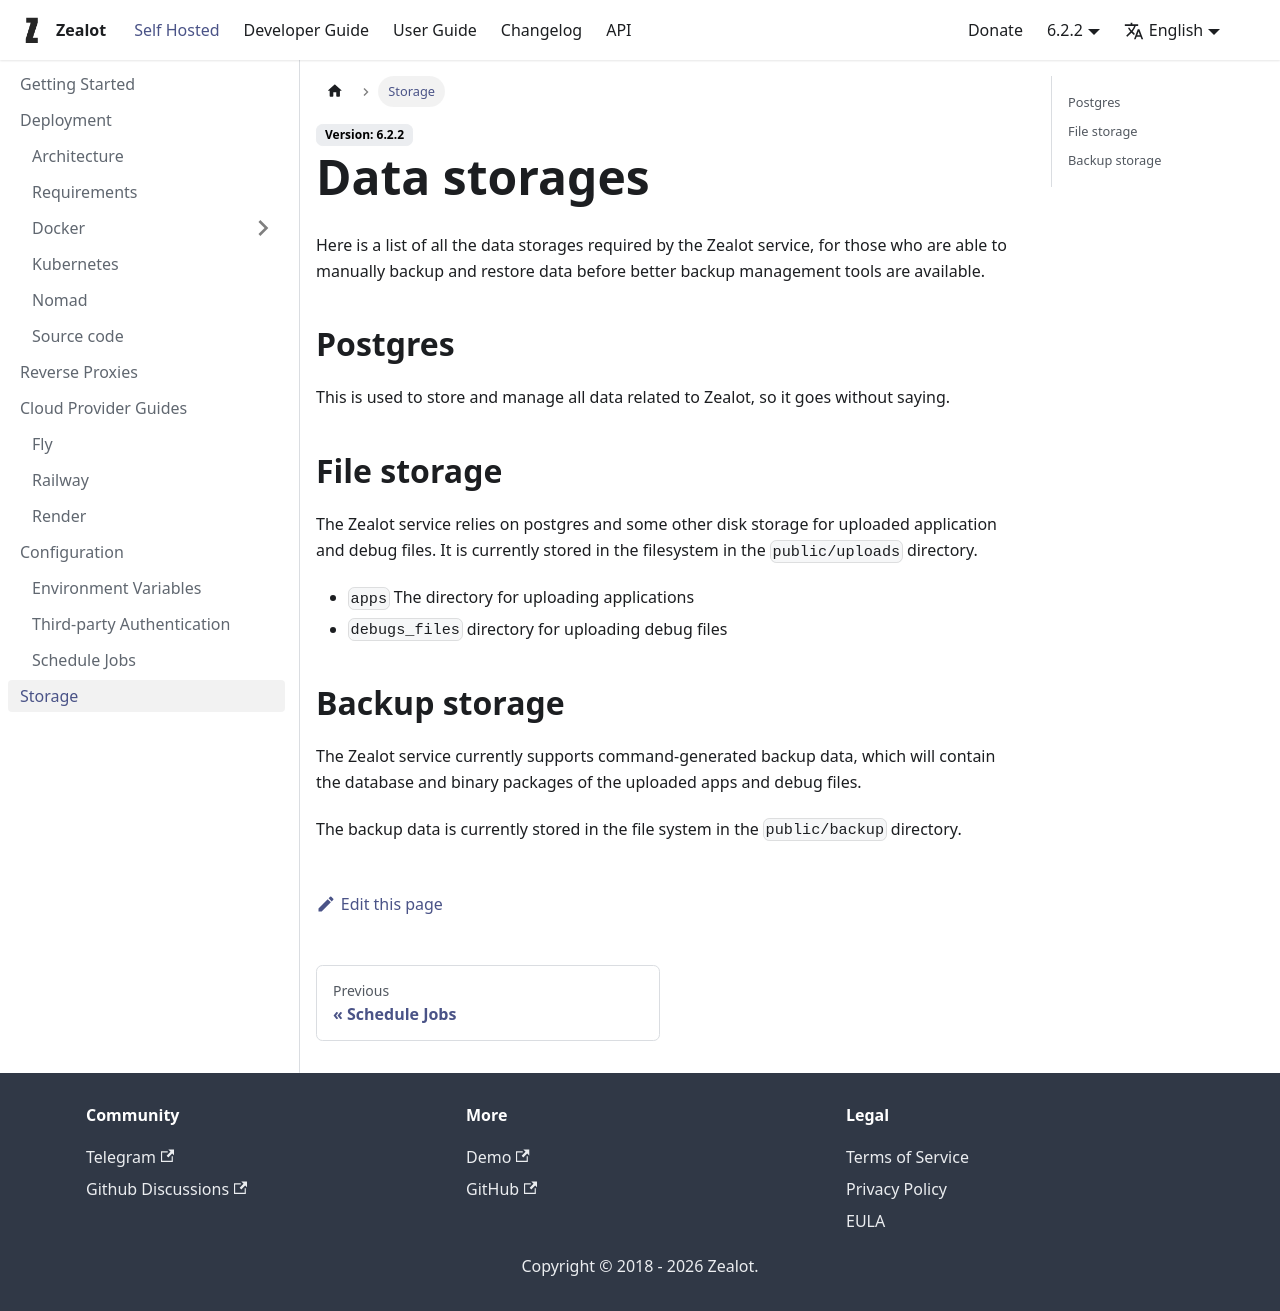

repository: tryzealot/docs · page: docs/self-hosted/storage/index.html · generator: docusaurus

# Data storages

Here is a list of all the data storages required by the Zealot service,
for those who are able to manually backup and restore data before better backup management tools are available.

## Postgres

This is used to store and manage all data related to Zealot, so it goes without saying.

## File storage

The Zealot service relies on postgres and some other disk storage for uploaded application and debug files.
It is currently stored in the filesystem in the `public/uploads` directory.

- apps The directory for uploading applications
- debugs_files directory for uploading debug files

## Backup storage

The Zealot service currently supports command-generated backup data, which will contain
the database and binary packages of the uploaded apps and debug files.

The backup data is currently stored in the file system in the `public/backup` directory.
